3-way image classification set "defect_type" from GitHub (iz0301/AFRL-Capstone-2020); label vocabulary: eraser mark defect, none, pencil mark defect.

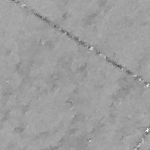
Label: none

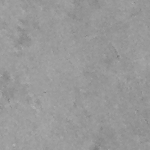
Label: none

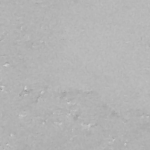
Label: eraser mark defect

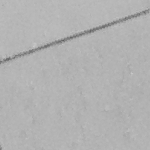
Label: eraser mark defect

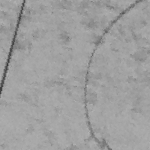
Label: pencil mark defect

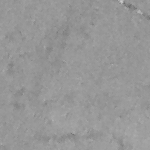
Label: pencil mark defect
